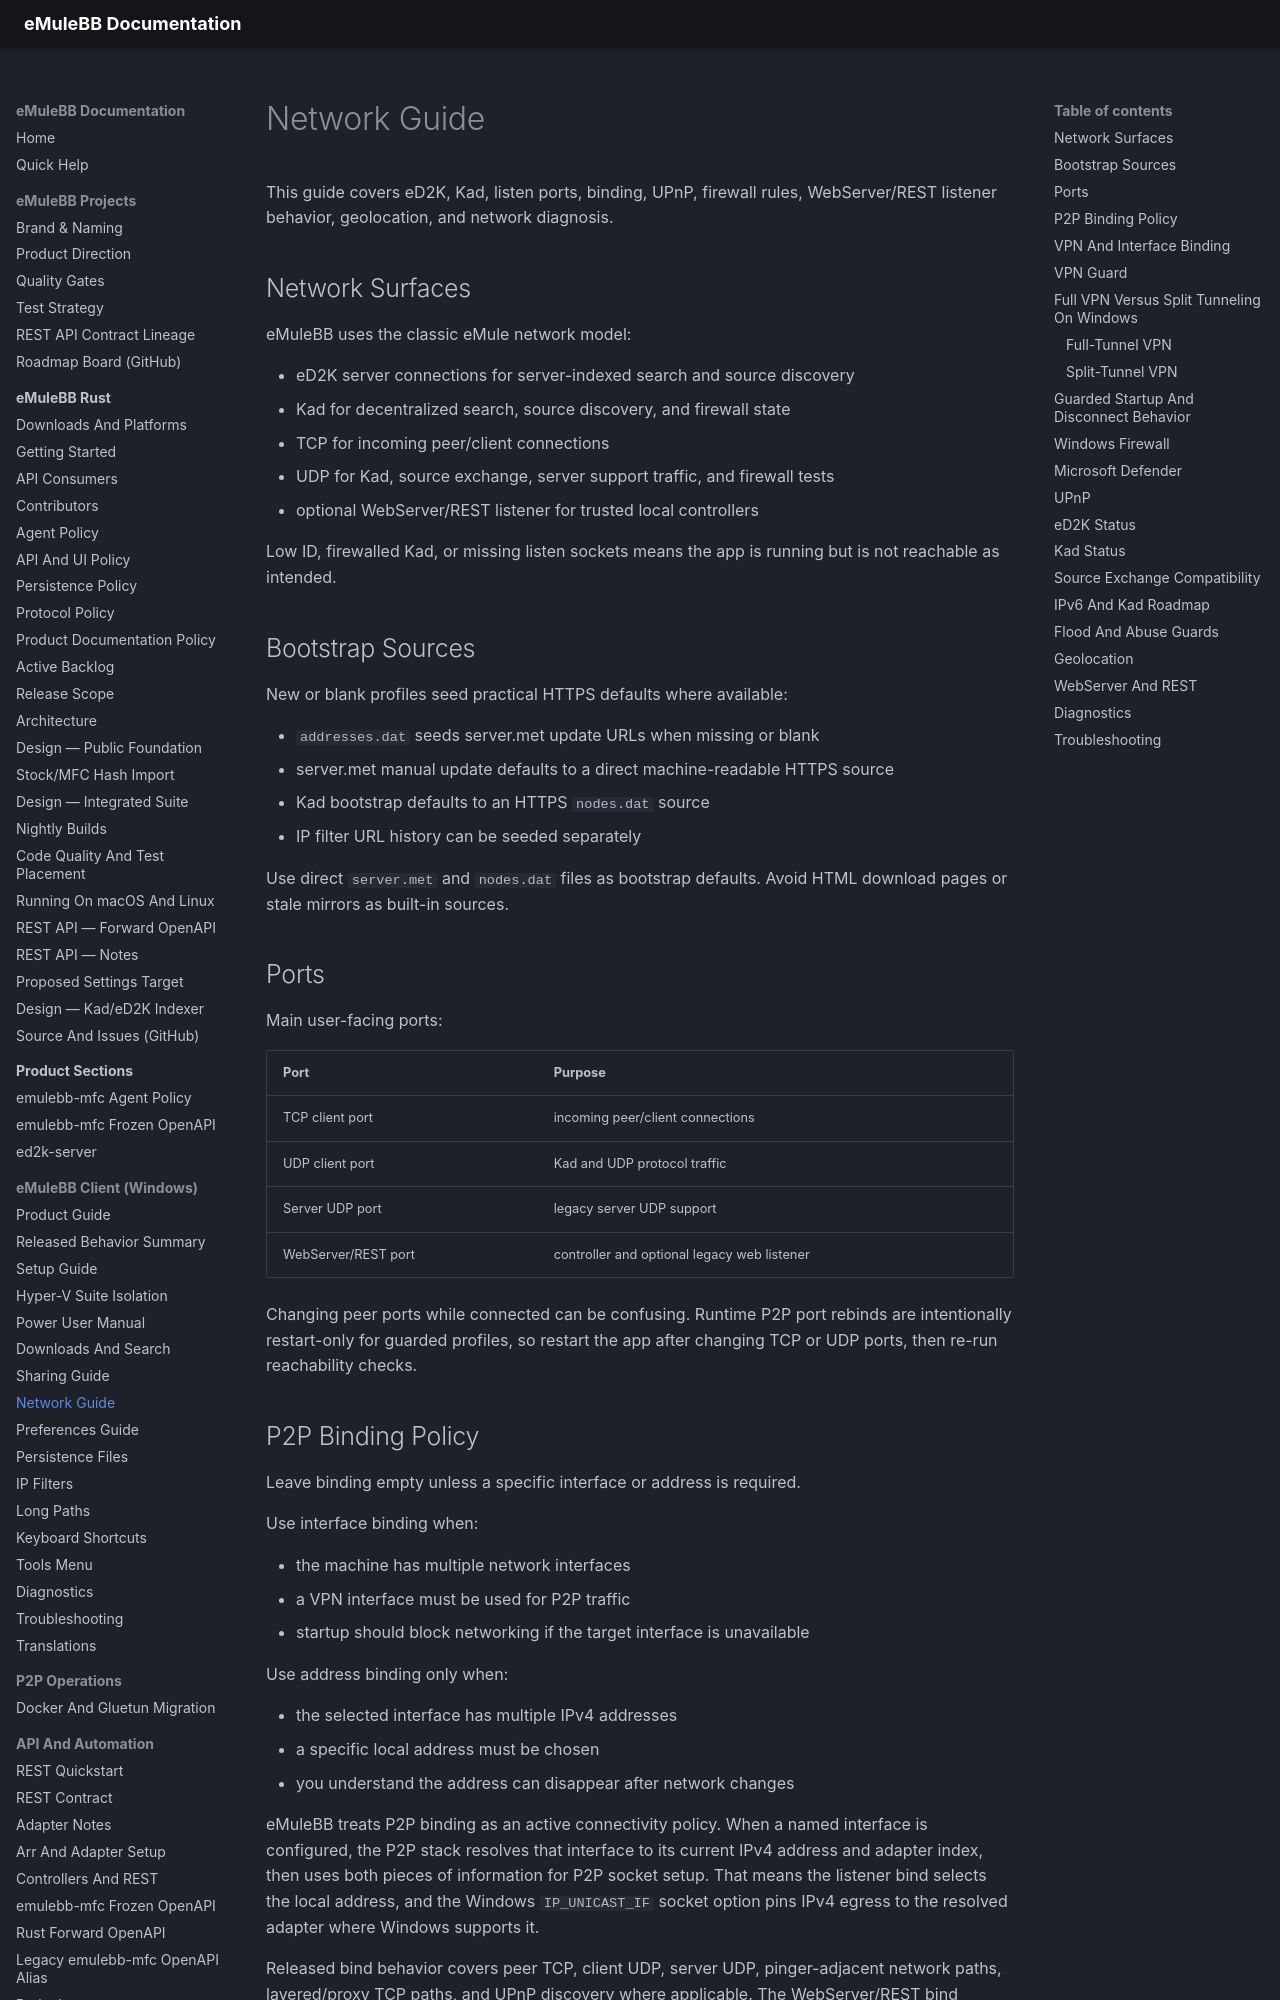

repository: emulebb/emulebb-tooling · page: reference/GUIDE-NETWORK/index.html · generator: mkdocs

# Network Guide

This guide covers eD2K, Kad, listen ports, binding, UPnP, firewall rules,
WebServer/REST listener behavior, geolocation, and network diagnosis.

## Network Surfaces

eMuleBB uses the classic eMule network model:

- eD2K server connections for server-indexed search and source discovery
- Kad for decentralized search, source discovery, and firewall state
- TCP for incoming peer/client connections
- UDP for Kad, source exchange, server support traffic, and firewall tests
- optional WebServer/REST listener for trusted local controllers

Low ID, firewalled Kad, or missing listen sockets means the app is running but
is not reachable as intended.

## Bootstrap Sources

New or blank profiles seed practical HTTPS defaults where available:

- `addresses.dat` seeds server.met update URLs when missing or blank
- server.met manual update defaults to a direct machine-readable HTTPS source
- Kad bootstrap defaults to an HTTPS `nodes.dat` source
- IP filter URL history can be seeded separately

Use direct `server.met` and `nodes.dat` files as bootstrap defaults. Avoid HTML
download pages or stale mirrors as built-in sources.

## Ports

Main user-facing ports:

| Port | Purpose |
|---|---|
| TCP client port | incoming peer/client connections |
| UDP client port | Kad and UDP protocol traffic |
| Server UDP port | legacy server UDP support |
| WebServer/REST port | controller and optional legacy web listener |

Changing peer ports while connected can be confusing. Runtime P2P port rebinds
are intentionally restart-only for guarded profiles, so restart the app after
changing TCP or UDP ports, then re-run reachability checks.
